2-way image classification set "rgb_data_old" from GitHub (Adityasrinivas24/arrhythmia-classification-pynq); label vocabulary: arr, nsr.

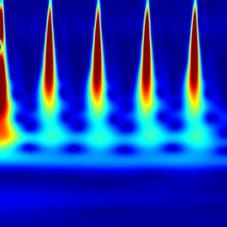
Label: arr

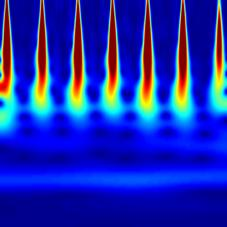
Label: nsr

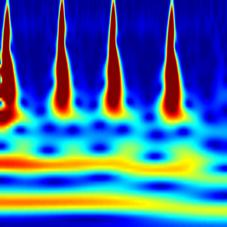
Label: arr

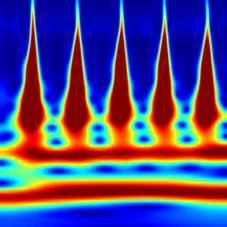
Label: arr

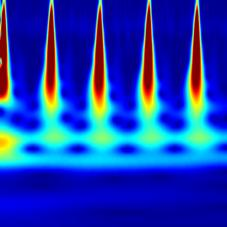
Label: arr

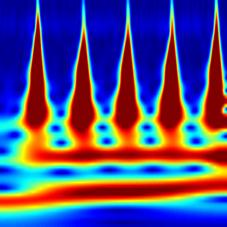
Label: arr
